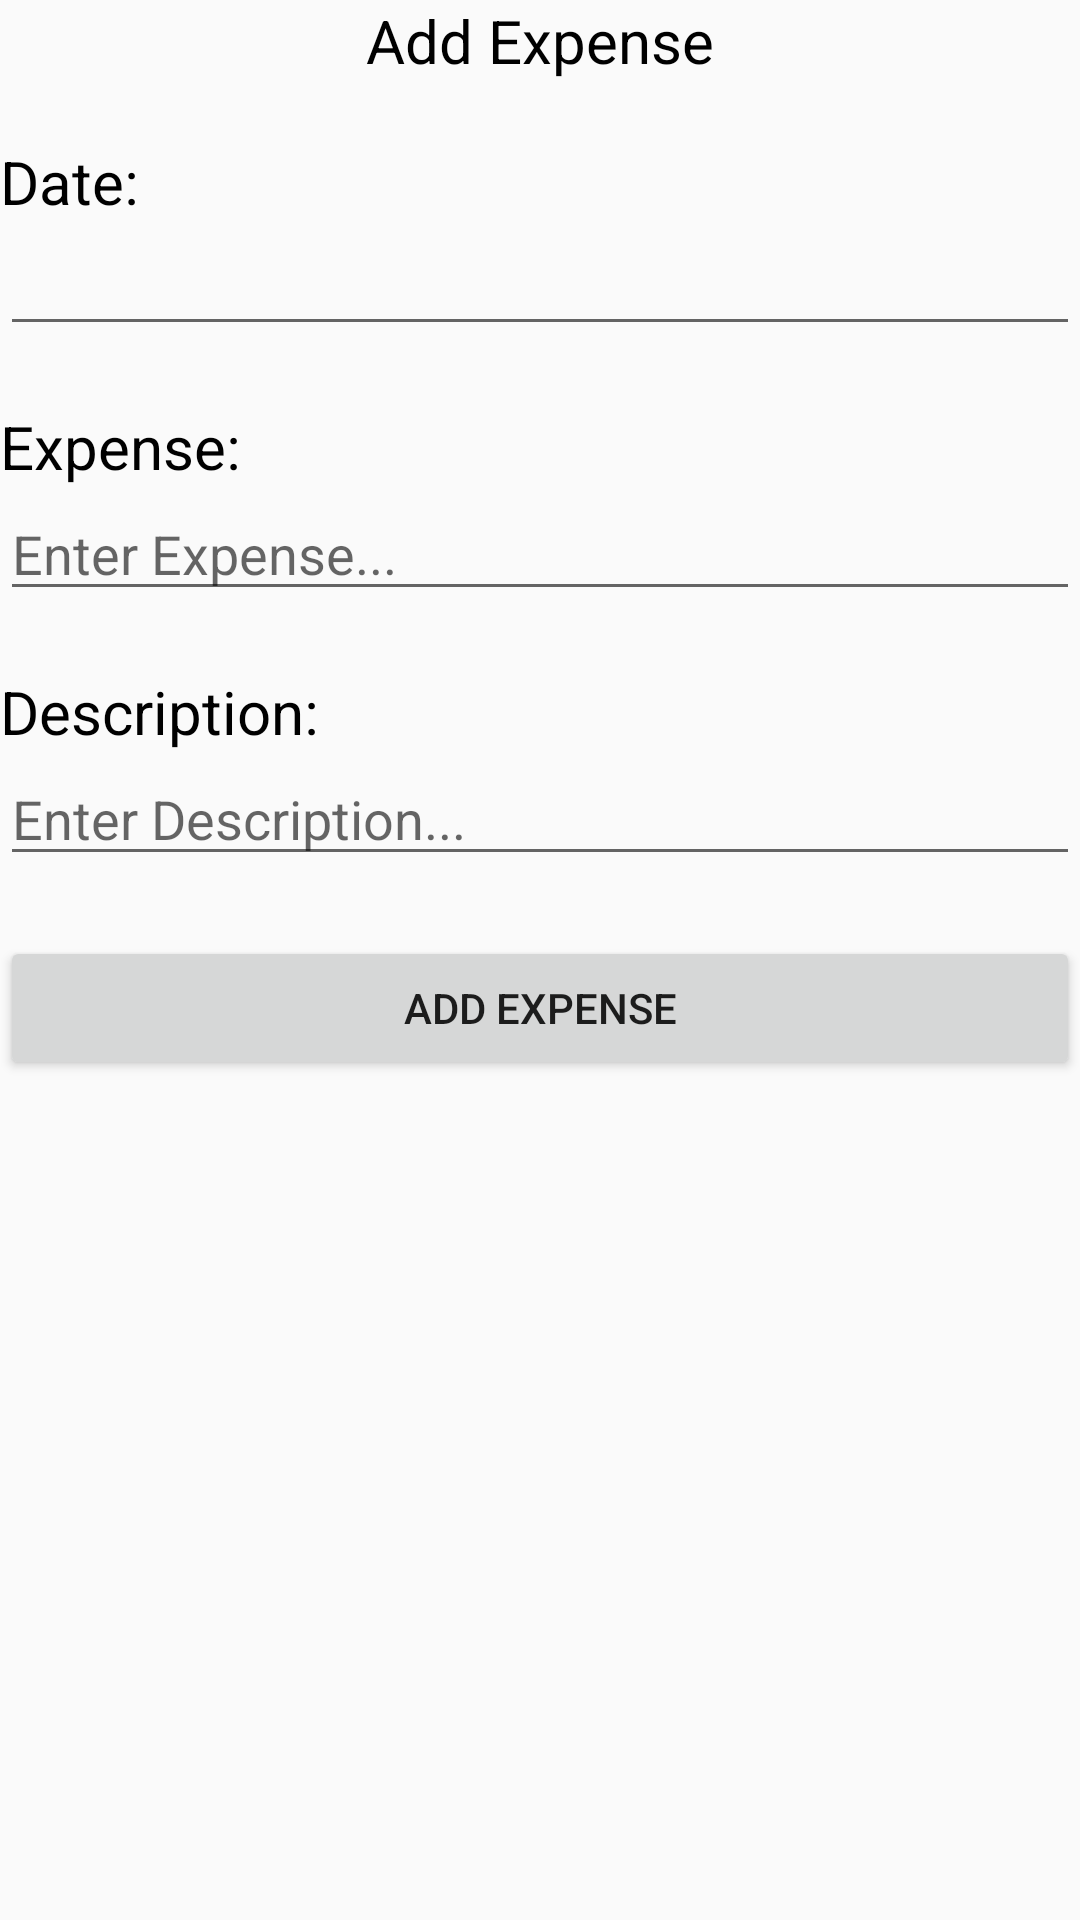

This screen was rendered from an Android layout file. Write that file and the resources it references.
<!-- AndroidManifest.xml: application theme AppTheme -->
<!-- res/layout/add_update_expense.xml -->
<?xml version="1.0" encoding="utf-8"?>
<androidx.constraintlayout.widget.ConstraintLayout xmlns:android="http://schemas.android.com/apk/res/android"
    xmlns:app="http://schemas.android.com/apk/res-auto"
    xmlns:tools="http://schemas.android.com/tools"
    android:layout_width="match_parent"
    android:layout_height="match_parent"
    tools:context=".AddUpdateExpense">

    <androidx.constraintlayout.widget.Group
        android:id="@+id/updateDeleteGroup"
        android:layout_width="wrap_content"
        android:layout_height="wrap_content"
        android:layout_marginEnd="411dp"
        android:layout_marginBottom="603dp"
        android:visibility="gone"
        app:constraint_referenced_ids="update_expense,delete_expense"
        app:layout_constraintBottom_toBottomOf="parent"
        app:layout_constraintEnd_toEndOf="parent"
        app:layout_constraintStart_toStartOf="parent"
        app:layout_constraintTop_toTopOf="parent" />
    <TextView
        android:id="@+id/operation"
        android:layout_width="wrap_content"
        android:layout_height="wrap_content"
        app:layout_constraintStart_toStartOf="parent"
        app:layout_constraintEnd_toEndOf="parent"
        app:layout_constraintTop_toTopOf="parent"
        android:text="@string/add"
        />

    <TextView
        android:id="@+id/textView"
        android:layout_width="wrap_content"
        android:layout_height="wrap_content"
        android:layout_marginTop="20sp"
        android:text="@string/date"
        app:layout_constraintStart_toStartOf="parent"
        app:layout_constraintTop_toBottomOf="@id/operation" />

    <EditText
        android:id="@+id/date"
        android:layout_width="0dp"
        android:layout_height="wrap_content"
        app:layout_constraintEnd_toEndOf="parent"
        app:layout_constraintStart_toStartOf="parent"
        app:layout_constraintTop_toBottomOf="@+id/textView"
        android:focusable="false"/>

    <TextView
        android:id="@+id/textView2"
        android:layout_width="wrap_content"
        android:layout_height="wrap_content"
        android:layout_marginTop="20sp"
        android:text="@string/expense"
        app:layout_constraintStart_toStartOf="@+id/a_expense"
        app:layout_constraintTop_toBottomOf="@+id/date" />

    <EditText
        android:id="@+id/a_expense"
        android:layout_width="0dp"
        android:layout_height="wrap_content"
        android:hint="@string/a_expense"
        app:layout_constraintEnd_toEndOf="parent"
        app:layout_constraintStart_toStartOf="parent"
        app:layout_constraintTop_toBottomOf="@+id/textView2"
        android:inputType="number"/>

    <TextView
        android:id="@+id/textView3"
        android:layout_width="wrap_content"
        android:layout_height="wrap_content"
        android:layout_marginTop="20sp"
        android:text="@string/description"
        app:layout_constraintStart_toStartOf="@+id/a_description"
        app:layout_constraintTop_toBottomOf="@+id/a_expense" />

    <EditText
        android:id="@+id/a_description"
        android:layout_width="0dp"
        android:layout_height="wrap_content"
        android:hint="@string/a_description"
        app:layout_constraintEnd_toEndOf="parent"
        app:layout_constraintStart_toStartOf="parent"
        app:layout_constraintTop_toBottomOf="@+id/textView3" />

    <Button
        android:id="@+id/add_expense"
        android:layout_width="0dp"
        android:layout_height="wrap_content"
        android:layout_marginTop="20sp"
        android:text="@string/add"
        app:layout_constraintEnd_toEndOf="parent"
        app:layout_constraintStart_toStartOf="parent"
        app:layout_constraintTop_toBottomOf="@+id/a_description" />

    <Button
        android:id="@+id/update_expense"
        android:layout_width="0dp"
        android:layout_height="wrap_content"
        android:text="@string/update"
        app:layout_constraintEnd_toEndOf="parent"
        app:layout_constraintStart_toStartOf="parent"
        app:layout_constraintTop_toBottomOf="@+id/add_expense" />

    <Button
        android:id="@+id/delete_expense"
        android:layout_width="0dp"
        android:layout_height="wrap_content"
        android:text="@string/delete"
        app:layout_constraintEnd_toEndOf="parent"
        app:layout_constraintStart_toStartOf="parent"
        app:layout_constraintTop_toBottomOf="@+id/update_expense" />

</androidx.constraintlayout.widget.ConstraintLayout>
<!-- resources referenced by this layout -->
<resources>
  <string name="a_description">Enter Description...</string>
  <string name="a_expense">Enter Expense...</string>
  <string name="add">Add Expense</string>
  <string name="date">Date:</string>
  <string name="delete">Delete Expense</string>
  <string name="description">Description:</string>
  <string name="expense">Expense: </string>
  <string name="update">Update Expense</string>
  <style name="AppTheme" parent="Theme.AppCompat.Light.DarkActionBar">
          
          <item name="colorPrimary">@color/colorPrimary</item>
          <item name="colorPrimaryDark">@color/colorPrimaryDark</item>
          <item name="colorAccent">@color/colorAccent</item>
          <item name="android:textViewStyle">@style/textTheme</item>
      </style>
  <style name="textTheme" parent="android:Widget.TextView">
          <item name="android:textColor">#000</item>
          <item name="android:textSize">20sp</item>
      </style>
  <!-- not gathered from this repository: default colours our renderer supplied (Android Studio template values) -->
  <color name="colorPrimary">#FF6200EE</color>
  <color name="colorPrimaryDark">#FF3700B3</color>
  <color name="colorAccent">#FF03DAC5</color>
</resources>
